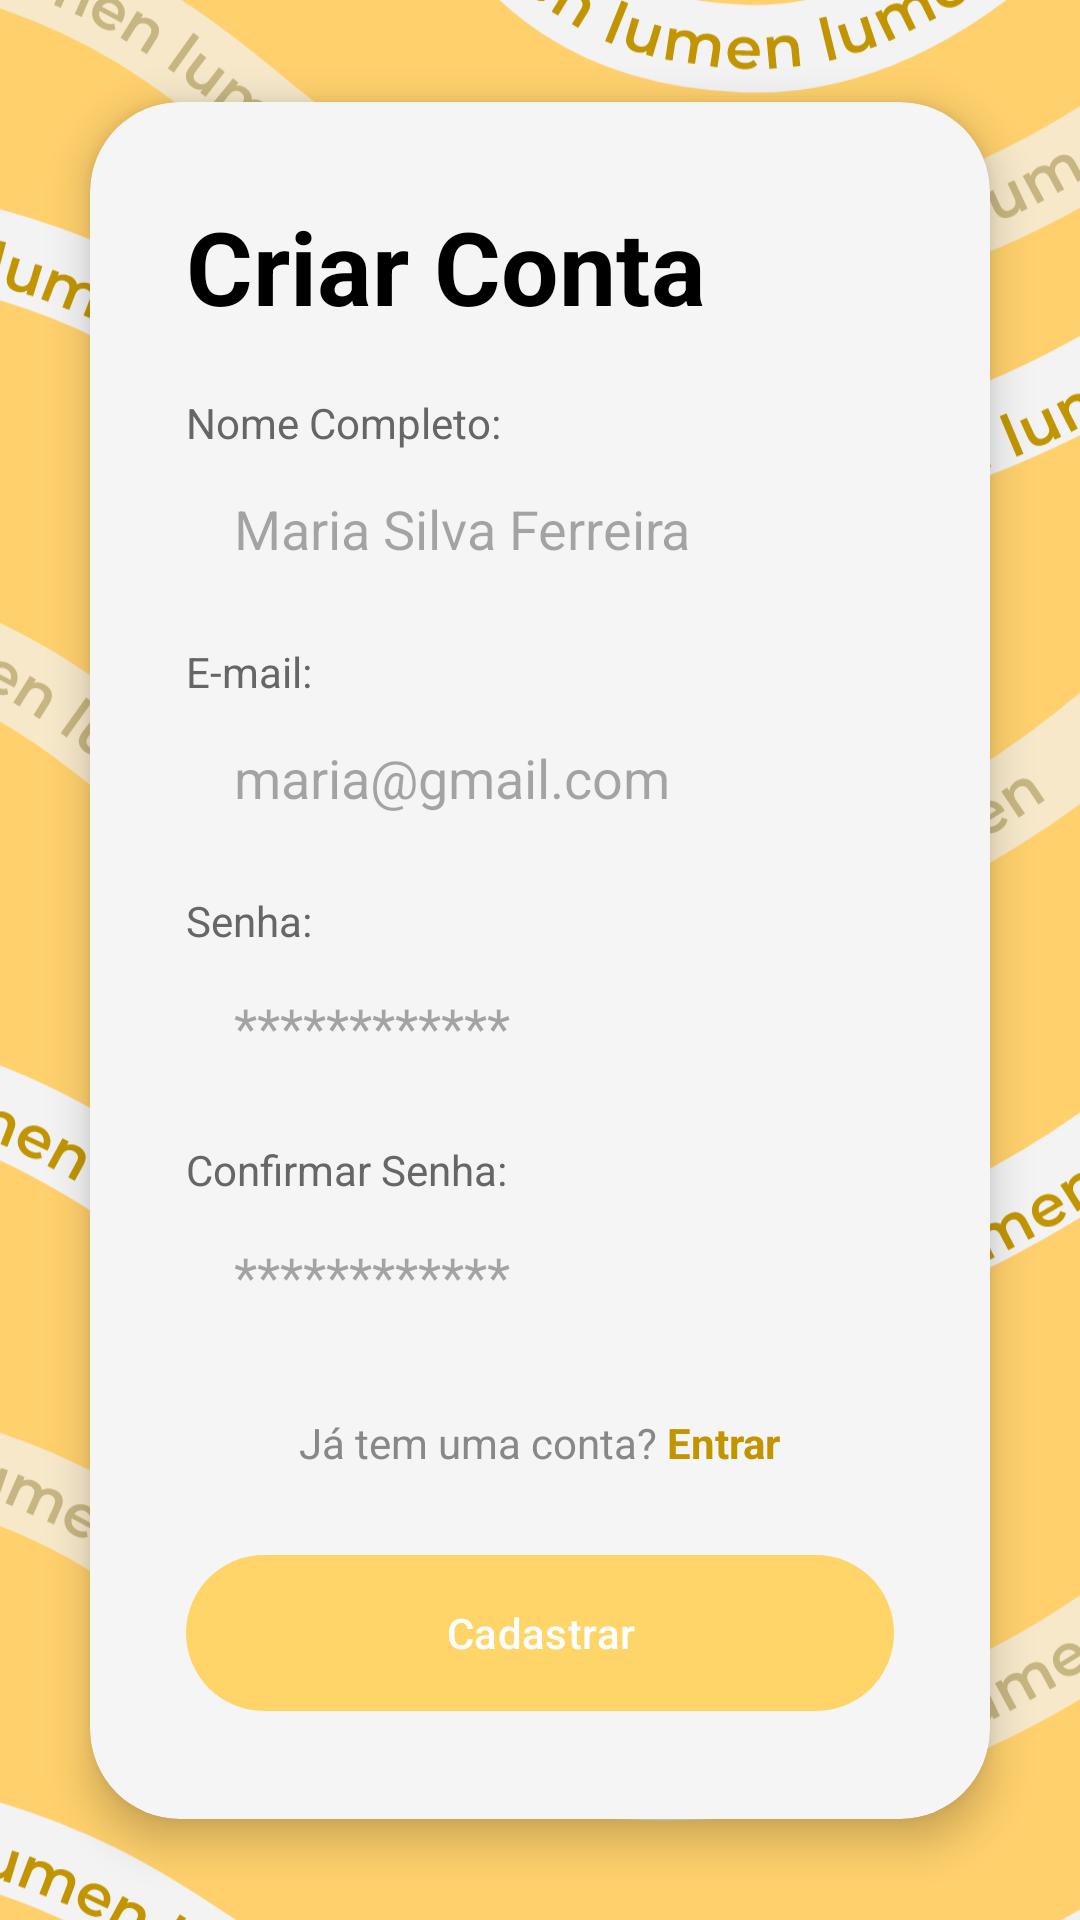

Android layout source for this screen:
<!-- AndroidManifest.xml: application theme Base.Theme.Lumen -->
<!-- res/layout/activity_cadastro.xml -->
<?xml version="1.0" encoding="utf-8"?>
<androidx.constraintlayout.widget.ConstraintLayout
    xmlns:android="http://schemas.android.com/apk/res/android"
    xmlns:app="http://schemas.android.com/apk/res-auto"
    android:id="@+id/main"
    android:layout_width="match_parent"
    android:layout_height="match_parent">

    <ImageView
        android:layout_width="match_parent"
        android:layout_height="match_parent"
        android:contentDescription="TODO"
        android:src="@drawable/bg_lumen_waves_cadastro"
        android:scaleType="centerCrop"
        app:layout_constraintTop_toTopOf="parent"
        app:layout_constraintBottom_toBottomOf="parent"
        app:layout_constraintStart_toStartOf="parent"
        app:layout_constraintEnd_toEndOf="parent" />

    <androidx.cardview.widget.CardView
        android:layout_width="0dp"
        android:layout_height="wrap_content"
        android:layout_marginHorizontal="30dp"
        app:cardCornerRadius="30dp"
        app:cardElevation="8dp"
        app:cardBackgroundColor="#F5F5F5"
        app:layout_constraintTop_toTopOf="parent"
        app:layout_constraintBottom_toBottomOf="parent"
        app:layout_constraintStart_toStartOf="parent"
        app:layout_constraintEnd_toEndOf="parent">

        <LinearLayout
            android:layout_width="match_parent"
            android:layout_height="wrap_content"
            android:orientation="vertical"
            android:padding="32dp">

            <TextView
                android:layout_width="wrap_content"
                android:layout_height="wrap_content"
                android:text="Criar Conta"
                android:textColor="#000000"
                android:textSize="34sp"
                android:textStyle="bold" />

            <TextView
                android:layout_width="wrap_content"
                android:layout_height="wrap_content"
                android:text="Nome Completo:"
                android:layout_marginTop="20dp"
                android:textColor="#666666" />

            <EditText
                android:id="@+id/editNome"
                android:layout_width="match_parent"
                android:layout_height="52dp"
                android:background="@drawable/bg_input_field"
                android:hint="Maria Silva Ferreira"
                android:paddingHorizontal="16dp"
                android:inputType="textPersonName" />

            <TextView
                android:layout_width="wrap_content"
                android:layout_height="wrap_content"
                android:text="E-mail:"
                android:layout_marginTop="12dp"
                android:textColor="#666666" />

            <EditText
                android:id="@+id/editEmailCadastro"
                android:layout_width="match_parent"
                android:layout_height="52dp"
                android:background="@drawable/bg_input_field"
                android:hint="maria@gmail.com"
                android:paddingHorizontal="16dp"
                android:inputType="textEmailAddress" />

            <TextView
                android:layout_width="wrap_content"
                android:layout_height="wrap_content"
                android:text="Senha:"
                android:layout_marginTop="12dp"
                android:textColor="#666666" />

            <EditText
                android:id="@+id/editSenhaCadastro"
                android:layout_width="match_parent"
                android:layout_height="52dp"
                android:background="@drawable/bg_input_field"
                android:hint="************"
                android:paddingHorizontal="16dp"
                android:inputType="textPassword" />

            <TextView
                android:layout_width="wrap_content"
                android:layout_height="wrap_content"
                android:text="Confirmar Senha:"
                android:layout_marginTop="12dp"
                android:textColor="#666666" />

            <EditText
                android:id="@+id/editConfirmarSenha"
                android:layout_width="match_parent"
                android:layout_height="52dp"
                android:background="@drawable/bg_input_field"
                android:hint="************"
                android:paddingHorizontal="16dp"
                android:inputType="textPassword" />

            <LinearLayout
                android:layout_width="wrap_content"
                android:layout_height="wrap_content"
                android:orientation="horizontal"
                android:layout_gravity="center"
                android:layout_marginTop="20dp">

                <TextView
                    android:layout_width="wrap_content"
                    android:layout_height="wrap_content"
                    android:text="Já tem uma conta? "
                    android:textColor="#888888" />

                <TextView
                    android:id="@+id/btnVoltarLogin"
                    android:layout_width="wrap_content"
                    android:layout_height="wrap_content"
                    android:text="Entrar"
                    android:textColor="#C29500"
                    android:textStyle="bold" />
            </LinearLayout>

            <com.google.android.material.button.MaterialButton
                android:id="@+id/btnCadastrar"
                android:layout_width="match_parent"
                android:layout_height="60dp"
                android:layout_marginTop="24dp"
                android:text="Cadastrar"
                android:textColor="#FFFFFF"
                app:backgroundTint="#FFD569"
                app:cornerRadius="30dp" />

        </LinearLayout>
    </androidx.cardview.widget.CardView>

</androidx.constraintlayout.widget.ConstraintLayout>
<!-- resources referenced by this layout -->
<resources>
  <!-- drawable bg_lumen_waves_cadastro: vector/xml drawable (drawable, 121129 chars, omitted) -->
  <style name="Base.Theme.Lumen" parent="Theme.Material3.DayNight.NoActionBar">
          
          
      </style>
</resources>
